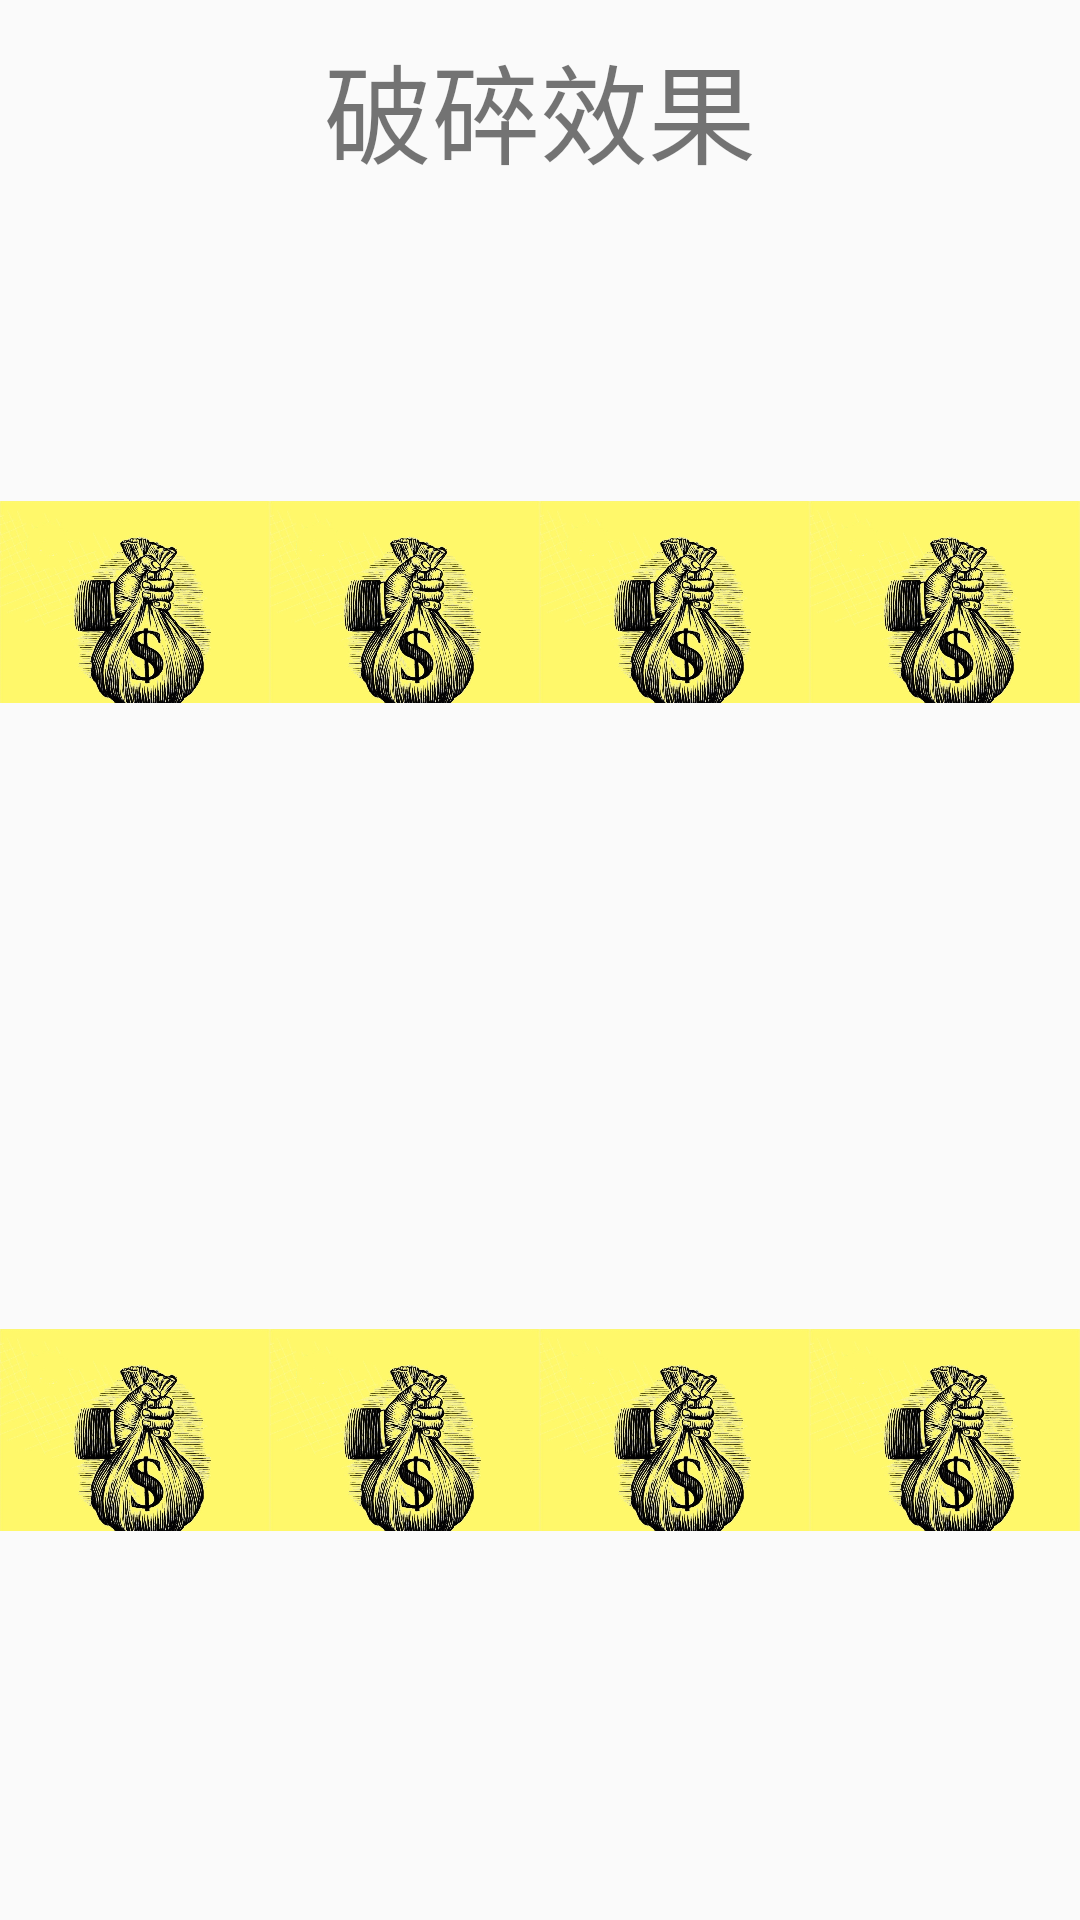

Produce the Android XML layout that renders to this screen, including the resource entries it uses.
<!-- AndroidManifest.xml: application theme AppTheme -->
<!-- res/layout/empty_layout.xml -->
<LinearLayout xmlns:android="http://schemas.android.com/apk/res/android"
    xmlns:tools="http://schemas.android.com/tools"
    android:id="@+id/root"
    android:layout_width="match_parent"
    android:layout_height="match_parent"
    android:gravity="center_horizontal"
    android:orientation="vertical"
    android:clipToPadding="false"
    android:clipChildren="false"
    >
    <TextView
        android:layout_width="match_parent"
        android:gravity="center"
        android:text="破碎效果"
        android:textSize="36sp"
        android:layout_marginTop="10dp"
        android:layout_height="wrap_content"/>

    <LinearLayout android:id="@+id/group1"
        android:layout_width="match_parent"
        android:layout_height="wrap_content"
        android:layout_marginTop="10dp"
        android:orientation="horizontal"
        >

        <ImageView
            android:layout_width="0dp"
            android:layout_height="wrap_content"
            android:layout_weight="1"
            android:src="@mipmap/good_job" />


        <ImageView
            android:layout_width="0dp"
            android:layout_height="wrap_content"
            android:layout_weight="1"
            android:clickable="false"
            android:src="@mipmap/good_job" />

        <ImageView
            android:layout_width="0dp"
            android:layout_height="wrap_content"
            android:layout_weight="1"
            android:src="@mipmap/good_job" />
        <ImageView
            android:layout_width="0dp"
            android:layout_height="wrap_content"
            android:layout_weight="1"
            android:src="@mipmap/good_job" />

    </LinearLayout>

    <LinearLayout
        android:layout_width="match_parent"
        android:layout_height="wrap_content"
        android:orientation="horizontal"
        android:layout_marginTop="20dp"
        >

        <ImageView
            android:layout_width="0dp"
            android:layout_height="wrap_content"
            android:layout_weight="1"
            android:src="@mipmap/good_job" />


        <ImageView
            android:layout_width="0dp"
            android:layout_height="wrap_content"
            android:layout_weight="1"
            android:clickable="false"
            android:src="@mipmap/good_job" />

        <ImageView
            android:layout_width="0dp"
            android:layout_height="wrap_content"
            android:layout_weight="1"
            android:src="@mipmap/good_job" />
        <ImageView
            android:layout_width="0dp"
            android:layout_height="wrap_content"
            android:layout_weight="1"
            android:src="@mipmap/good_job" />

    </LinearLayout>

    <TextView
        android:layout_width="match_parent"
        android:gravity="center"
        android:text="设置View的背景色也包括在内"
        android:textSize="26sp"
        android:layout_marginTop="30dp"
        android:layout_height="wrap_content"/>

    <LinearLayout
        android:layout_width="match_parent"
        android:layout_height="wrap_content"
        android:layout_marginTop="10dp"
        android:orientation="horizontal"
        >

        <ImageView
            android:layout_width="0dp"
            android:layout_height="wrap_content"
            android:layout_weight="1"
            android:clickable="true"
            android:src="@mipmap/good_job"
            android:background="#fff000"/>

        <ImageView
            android:layout_width="0dp"
            android:layout_height="wrap_content"
            android:layout_weight="1"
            android:src="@mipmap/good_job"
            android:background="#0bb000"/>


    </LinearLayout>

    <LinearLayout
        android:layout_width="match_parent"
        android:layout_height="wrap_content"
        android:layout_marginTop="10dp"
        android:orientation="horizontal"
        >


        <ImageView
            android:layout_width="0dp"
            android:layout_height="wrap_content"
            android:layout_weight="1"
            android:src="@mipmap/good_job"
            android:background="#0000aa"/>

        <ImageView
            android:layout_width="0dp"
            android:layout_height="wrap_content"
            android:layout_weight="1"
            android:src="@mipmap/good_job"
            android:background="#bdcdaf"/>


    </LinearLayout>

    <LinearLayout
        android:id="@+id/group"
        android:layout_width="wrap_content"
        android:layout_height="match_parent"
        android:gravity="bottom"
        android:layout_marginTop="30dp"
        android:orientation="vertical">
        <ImageView
            android:layout_width="match_parent"
            android:layout_height="180dp"
            android:gravity="center"
            android:src="@mipmap/good_job"
            />
        <TextView
            android:layout_width="match_parent"
            android:gravity="center"
            android:text="AZExplosion - Author : AZZ"
            android:textSize="24sp"
            android:layout_height="wrap_content"
            android:layout_marginTop="10dp"
            android:layout_marginBottom="1dp"/>
        <TextView
            android:layout_width="match_parent"
            android:gravity="center"
            android:text="github : https://github.com/Xieyupeng520/AZExplosion.git"
            android:alpha="0.5"
            android:textSize="16sp"
            android:layout_height="wrap_content"
            android:layout_marginBottom="20dp"/>
    </LinearLayout>
</LinearLayout>
<!-- resources referenced by this layout -->
<resources>
  <!-- mipmap good_job: jpg bitmap (mipmap-xxhdpi, 193158 bytes) -->
  <style name="AppTheme" parent="Theme.AppCompat.Light.NoActionBar">
          
          <item name="colorPrimary">@color/background</item>
          <item name="colorPrimaryDark">@color/colorPrimaryDark</item>
          <item name="colorAccent">@color/colorAccent</item>
          <item name="android:listDivider">@drawable/divider</item>
          <item name="android:windowContentTransitions">true</item>
          <item name="android:windowAllowEnterTransitionOverlap">false</item>
          <item name="android:windowAllowReturnTransitionOverlap">false</item>
      </style>
  <color name="background">#00aeFF</color>
  <color name="colorPrimaryDark">#303F9F</color>
  <color name="colorAccent">#FF4081</color>
  <!-- drawable divider (drawable) -->
  <?xml version="1.0" encoding="utf-8"?>
  
  <shape xmlns:android="http://schemas.android.com/apk/res/android" android:shape="rectangle">
      <solid android:color="#ffffff"/>
      <size android:height="2dp"/>
  </shape>
</resources>
